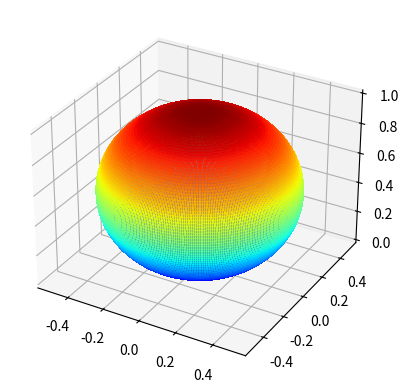

Write the Python code that produced this figure.
import numpy as np
import matplotlib.pyplot as plt
import scipy as sc
import math
import cmath
from mpl_toolkits.mplot3d import Axes3D
pi = np.pi
theta = np.linspace(0,pi,180)
phi = np.linspace(0,2*pi,180)
theta,phi = np.meshgrid(theta,phi)
def vert(phi):
    return np.cos(phi)
mono = np.zeros(len(theta))
mono = vert(phi)
fig = plt.figure()
theoplot = fig.add_subplot(111,projection='3d')
ex = mono*np.sin(phi)*np.cos(theta)
ey = mono*np.sin(phi)*np.sin(theta)
#xe, ye, ze = sph2cart1(mag, theta, phi)
ez = mono*np.cos(phi)
#print(ex)
#print("\n")
#print(ey)
#print("\n")
#print(ez)
#stride=1,
theoplot.plot_surface(ex,ey,ez,rstride=1,cstride=1,cmap=plt.get_cmap('jet'),linewidth=1, antialiased=False, alpha=0.5)
plt.show()
